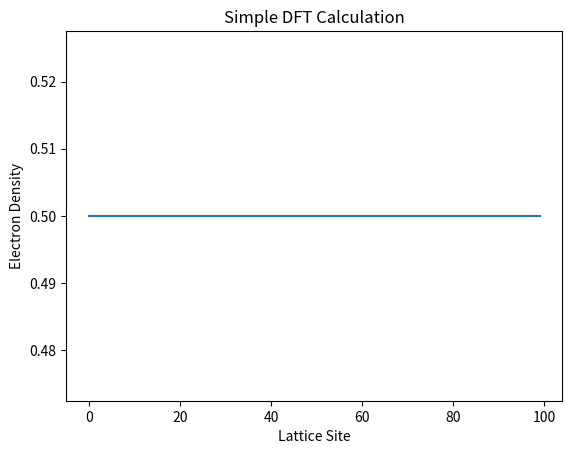

Generate this figure with matplotlib:
# 1 Dimensional DFT calculation using the Hartree-Fock method.

import numpy as np
import matplotlib.pyplot as plt

# Parameters
L = 100 # Number of lattice sites
N = 50 # Number of electrons
V_ext = np.cos(2 * np.pi * np.arange(L) / L) # External potential

# Initialize wavefunctions
psi = np.random.rand(L, N) + 1j * np.random.rand(L, N)
psi /= np.linalg.norm(psi, axis=0) # Normalize

# Check
print("psi1:", psi)
#

# Iterative self-consistent loop
for iter in range(50):
    # Calculate Hartree term
    rho = np.abs(psi)**2
    V_hartree = np.convolve(rho.sum(axis=1), np.roll(V_ext, L // 2), mode='same')
    
    # Check
    print(f"iter: {iter}")
    print("psi:", psi)
    print("rho:", rho)
    print("V_hartree:", V_hartree)
    #

    # Solution of the Kohn-sham equations using the Hartree potential
    for i in range(N):
        H_eff = -0.5 * np.gradient(np.gradient(psi[:, i])) + V_hartree * psi[:, i]
        psi[:, i] = np.linalg.eigvalsh(np.diag(H_eff))[i]
    
    # Normalize wavefunctions
    psi /= np.linalg.norm(psi, axis=0)

# Calculate total electron density
total_density = np.sum(np.abs(psi)**2, axis=1)

# Plotting
plt.plot(np.arange(L), total_density)
plt.xlabel('Lattice Site')
plt.ylabel('Electron Density')
plt.title('Simple DFT Calculation')
plt.show()

# Incomplete, code needs debugging. 
# Issue in: 'rho', 'psi' and 'V_hartree' evolution.